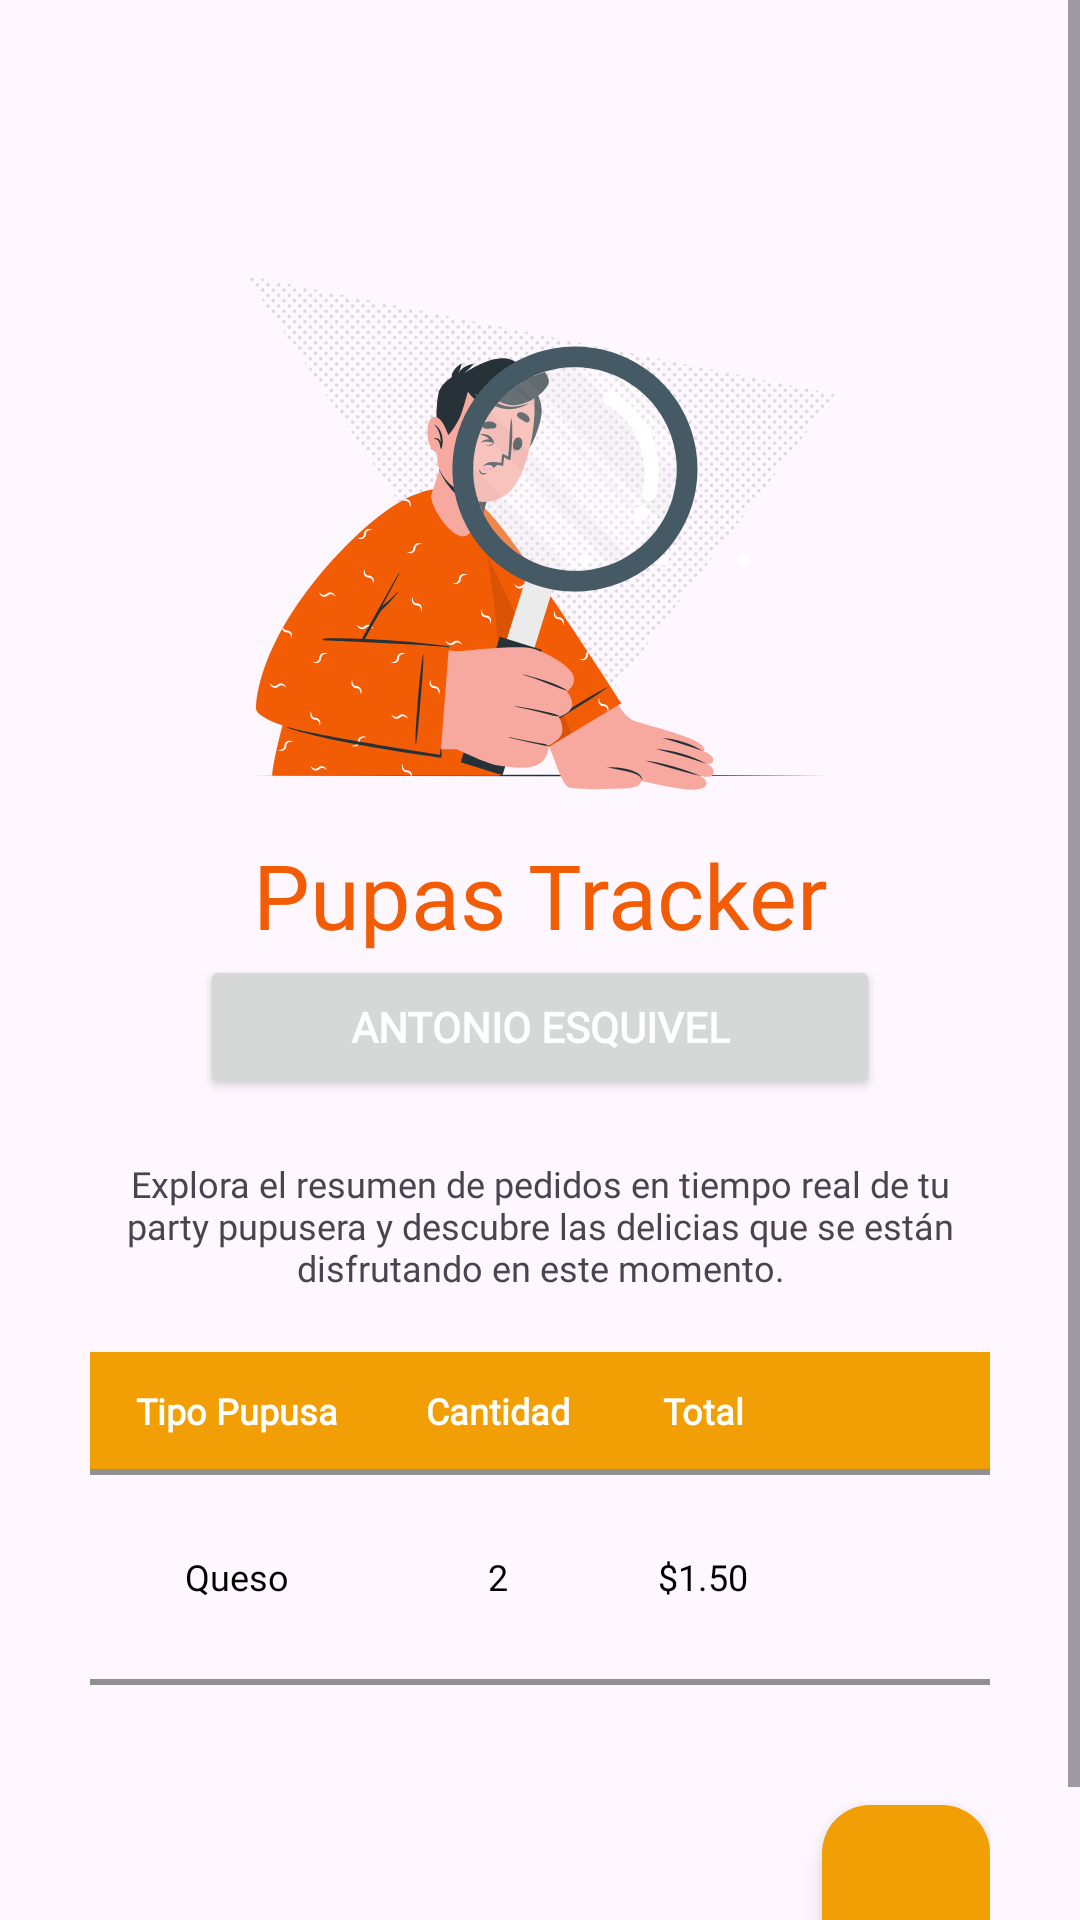

The Android layout XML behind this screen, and the referenced resources:
<!-- AndroidManifest.xml: application theme Theme.Pupas -->
<!-- res/layout/fragment_party_detail.xml -->
<?xml version="1.0" encoding="utf-8"?>
<ScrollView xmlns:android="http://schemas.android.com/apk/res/android"
    xmlns:app="http://schemas.android.com/apk/res-auto"
    xmlns:tools="http://schemas.android.com/tools"
    android:layout_width="match_parent"
    android:layout_height="match_parent"
    android:orientation="horizontal"
    tools:context=".PartyDetailFragment">


    
    <LinearLayout
        android:layout_width="match_parent"
        android:layout_height="match_parent"
        android:gravity="center"
        android:orientation="vertical"
        android:padding="30dp">


        <LinearLayout
            android:layout_width="match_parent"
            android:layout_height="match_parent"
            android:orientation="vertical">


            <Button
                android:id="@+id/btnClipboard"
                style="?attr/materialIconButtonFilledStyle"
                android:layout_width="wrap_content"
                android:layout_height="wrap_content"
                app:cornerRadius="12dp"
                app:icon="@drawable/deshacer"
                app:iconTint="@color/white" />
        </LinearLayout>


        <ImageView
            android:id="@+id/imageView5"
            android:layout_width="match_parent"
            android:layout_height="200dp"
            android:src="@drawable/tracker" />

        <TextView
            android:id="@+id/textView29"
            android:layout_width="match_parent"
            android:layout_height="wrap_content"
            android:fontFamily="@font/poppins_bold"
            android:text="Pupas Tracker"
            android:textAlignment="center"
            android:textColor="@color/naranja"
            android:textSize="30sp" />

        <Button
            android:id="@+id/button5"
            android:layout_width="wrap_content"
            android:layout_height="wrap_content"
            android:clickable="false"
            android:fontFamily="@font/poppins"
            android:paddingStart="50dp"
            android:paddingEnd="50dp"
            android:text="Antonio Esquivel"
            android:textColor="@color/white"
            android:textSize="14sp"
            android:textStyle="bold"
            app:cornerRadius="12dp" />

        <TextView
            android:id="@+id/textView30"
            android:layout_width="match_parent"
            android:layout_height="wrap_content"
            android:layout_marginTop="20dp"
            android:fontFamily="@font/poppins"
            android:text="Explora el resumen de pedidos en tiempo real de tu party pupusera y descubre las delicias que se están disfrutando en este momento."
            android:textAlignment="center"
            android:textSize="12sp" />


        <TableLayout
            android:layout_width="match_parent"
            android:layout_height="wrap_content"
            android:layout_marginTop="20dp"
            android:stretchColumns="*">

            <TableRow
                android:layout_width="match_parent"
                android:layout_height="match_parent"
                android:background="@color/amarillito"
                android:gravity="center"
                android:padding="10dp">

                <TextView
                    android:id="@+id/textView31"
                    android:layout_width="match_parent"
                    android:layout_height="match_parent"
                    android:fontFamily="@font/poppins"
                    android:gravity="center"
                    android:text="Tipo Pupusa"
                    android:textColor="@color/white"
                    android:textSize="12sp"
                    android:textStyle="bold" />

                <TextView
                    android:id="@+id/textView32"
                    android:layout_width="wrap_content"
                    android:layout_height="match_parent"
                    android:fontFamily="@font/poppins"
                    android:gravity="center"
                    android:text="Cantidad"
                    android:textColor="@color/white"
                    android:textSize="12sp"
                    android:textStyle="bold" />

                <TextView
                    android:id="@+id/textView33"
                    android:layout_width="wrap_content"
                    android:layout_height="match_parent"
                    android:fontFamily="@font/poppins"
                    android:gravity="center"
                    android:text="Total"
                    android:textColor="@color/white"
                    android:textSize="12sp"
                    android:textStyle="bold" />

                <TextView
                    android:id="@+id/textView45"
                    android:layout_width="wrap_content"
                    android:layout_height="wrap_content"
                    android:text="Editar"
                    android:textColor="@color/amarillito" />


            </TableRow>

            <View
                android:layout_height="2dip"
                android:background="#FF909090" />

            <TableRow
                android:layout_width="match_parent"
                android:layout_height="match_parent"
                android:gravity="center"
                android:padding="10dp">

                <TextView
                    android:id="@+id/textView34"
                    android:layout_width="match_parent"
                    android:layout_height="match_parent"
                    android:fontFamily="@font/poppins"
                    android:gravity="center"
                    android:text="Queso"
                    android:textColor="@color/black"
                    android:textSize="12sp" />

                <TextView
                    android:id="@+id/textView35"
                    android:layout_width="wrap_content"
                    android:layout_height="match_parent"
                    android:fontFamily="@font/poppins"
                    android:gravity="center"
                    android:text="2"
                    android:textColor="@color/black"
                    android:textSize="12sp" />

                <TextView
                    android:id="@+id/textView36"
                    android:layout_width="wrap_content"
                    android:layout_height="match_parent"
                    android:fontFamily="@font/poppins"
                    android:gravity="center"
                    android:text="$1.50"
                    android:textColor="@color/black"
                    android:textSize="12sp" />

                <Button
                    android:id="@+id/btnEditPupusas"
                    style="?attr/materialIconButtonStyle"
                    android:layout_width="wrap_content"
                    android:layout_height="wrap_content"
                    android:layout_gravity="center"
                    android:contentDescription="Editar Pupusas"
                    android:textAlignment="center"
                    app:icon="@drawable/editar"
                    app:iconTint="@color/naranja" />
            </TableRow>

            <View
                android:layout_height="2dip"
                android:background="#FF909090" />

        </TableLayout>

        <com.google.android.material.floatingactionbutton.FloatingActionButton
            android:id="@+id/floatingActionButton"
            android:layout_width="wrap_content"
            android:layout_height="wrap_content"
            android:layout_gravity="bottom|end"
            android:layout_marginTop="40dp"
            android:clickable="true"
            android:src="@drawable/plus_pequeno"
            app:backgroundTint="@color/amarillito"
            app:elevation="6dp"
            app:tint="@color/white" />
    </LinearLayout>


</ScrollView>
<!-- resources referenced by this layout -->
<resources>
  <color name="amarillito">#F29F05</color>
  <color name="black">#FF000000</color>
  <color name="naranja">#F25C05</color>
  <color name="white">#FFFFFFFF</color>
  <!-- drawable editar (drawable) -->
  <vector xmlns:android="http://schemas.android.com/apk/res/android"
      android:width="512dp"
      android:height="512dp"
      android:viewportWidth="24"
      android:viewportHeight="24">
    <path
        android:fillColor="#FF000000"
        android:pathData="M21,11.5V15H18a3,3 0,0 0,-3 3v3H4.5A1.5,1.5 0,0 1,3 19.5V4.5A1.5,1.5 0,0 1,4.5 3h9A1.5,1.5 0,0 0,15 1.5h0A1.5,1.5 0,0 0,13.5 0h-9A4.5,4.5 0,0 0,0 4.5v15A4.5,4.5 0,0 0,4.5 24H16.484a4.5,4.5 0,0 0,3.181 -1.317l3.017,-3.017A4.5,4.5 0,0 0,24 16.485V11.5A1.5,1.5 0,0 0,22.5 10h0A1.5,1.5 0,0 0,21 11.5Z"/>
    <path
        android:fillColor="#FF000000"
        android:pathData="M17.793,1.793l-12.5,12.5A1,1 0,0 0,5 15v3a1,1 0,0 0,1 1H9a1,1 0,0 0,0.707 -0.293L22.038,6.376a3.379,3.379 0,0 0,0.952 -3.17A3.118,3.118 0,0 0,17.793 1.793Z"/>
  </vector>
  <!-- drawable tracker: png bitmap (drawable, 99292 bytes) -->
  <style name="Theme.Pupas" parent="Base.Theme.Pupas" />
  <style name="Base.Theme.Pupas" parent="Theme.Material3.DayNight.NoActionBar">
          
          
          <item name="colorPrimary">@color/naranja</item>
      </style>
</resources>
